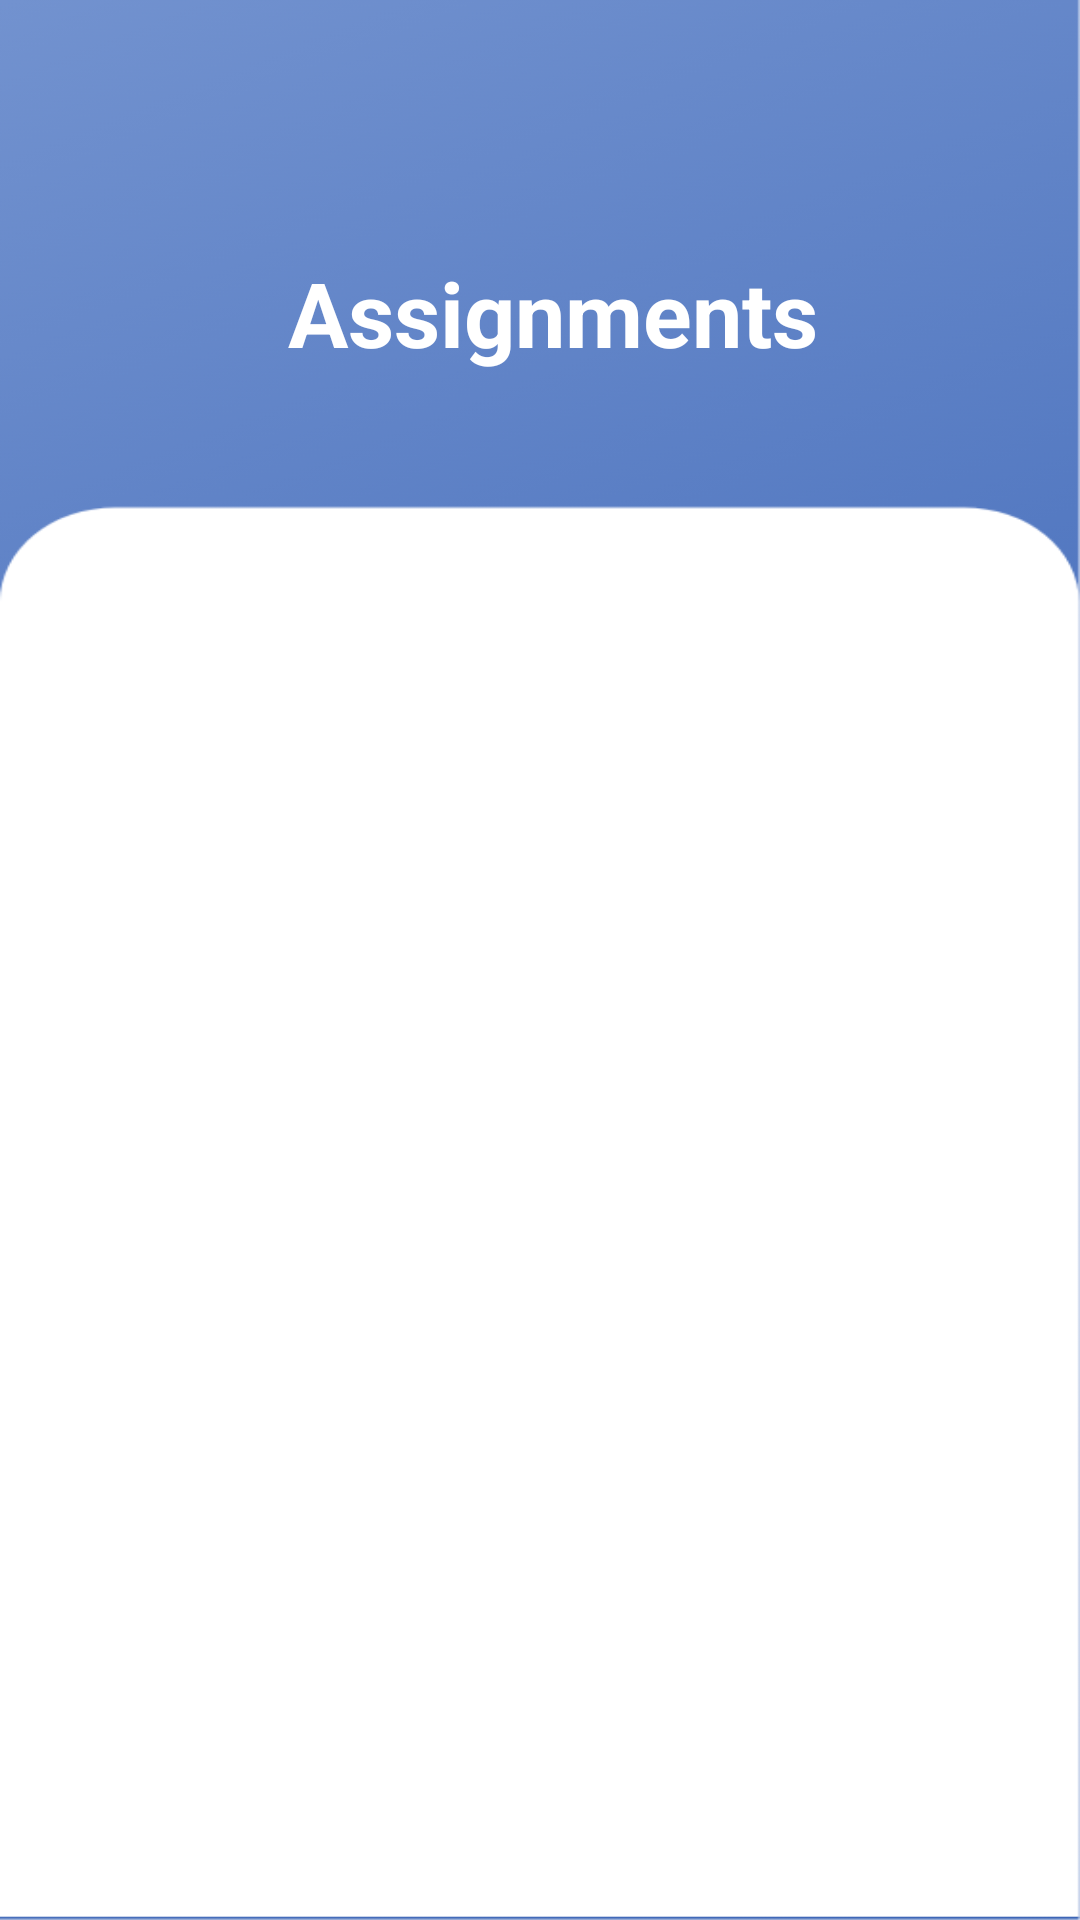

This screen was rendered from an Android layout file. Write that file and the resources it references.
<!-- AndroidManifest.xml: application theme Theme.AplicatieLicenta -->
<!-- res/layout/fragment_vizualizare_sarcini_totale.xml -->
<?xml version="1.0" encoding="utf-8"?>
<androidx.constraintlayout.widget.ConstraintLayout xmlns:android="http://schemas.android.com/apk/res/android"
    xmlns:app="http://schemas.android.com/apk/res-auto"
    xmlns:tools="http://schemas.android.com/tools"
    android:layout_width="match_parent"
    android:layout_height="match_parent"
    tools:context=".student.VizualizareSarciniTotaleFragment"
    android:background="@drawable/backgroundsignup">

   <androidx.recyclerview.widget.RecyclerView
       android:id="@+id/recyclerViewToateSarcinile"
       android:layout_width="match_parent"
       android:layout_height="wrap_content"
       android:layout_marginTop="244dp"
       app:layout_constraintStart_toStartOf="parent"
       app:layout_constraintTop_toTopOf="parent" />

   <TextView
       android:id="@+id/textView5"
       android:layout_width="wrap_content"
       android:layout_height="wrap_content"
       android:layout_marginStart="96dp"
       android:layout_marginTop="84dp"
       android:textSize="30sp"
       android:textColor="@color/white"
       android:textStyle="bold"
       android:text="Assignments"
       app:layout_constraintStart_toStartOf="parent"
       app:layout_constraintTop_toTopOf="parent" />

</androidx.constraintlayout.widget.ConstraintLayout>
<!-- resources referenced by this layout -->
<resources>
  <color name="white">#FFFFFFFF</color>
  <!-- drawable backgroundsignup: png bitmap (drawable-v24, 44864 bytes) -->
  <style name="Theme.AplicatieLicenta" parent="Theme.MaterialComponents.DayNight.NoActionBar">
          
          <item name="colorPrimary">@color/purple_500</item>
          <item name="colorPrimaryVariant">@color/purple_700</item>
          <item name="colorOnPrimary">@color/white</item>
          
          <item name="colorSecondary">@color/teal_200</item>
          <item name="colorSecondaryVariant">@color/teal_700</item>
          <item name="colorOnSecondary">@color/black</item>
          <item name="android:windowNoTitle">true</item>
          <item name="android:windowTranslucentStatus">true</item>
          
          
      </style>
  <color name="purple_500">#FF6200EE</color>
  <color name="purple_700">#FF3700B3</color>
  <color name="teal_200">#FF03DAC5</color>
  <color name="teal_700">#FF018786</color>
  <color name="black">#FF000000</color>
</resources>
